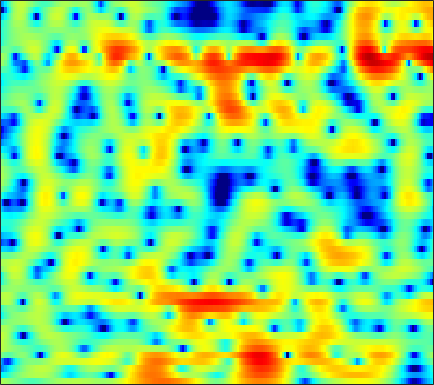

Values plotted in this chart, from the file beside it:
1.5773, 1.3664, 1.077, 0.80031, 0.57993, 0.28276, -0.032324, -0.28754, -0.63051, -0.98165, -1.3046, -1.5267, -1.7673, -1.9446, -2.0059, -2.0053, -1.902, -1.737, -1.4371, -1.0888, -0.70374, -0.41222, -0.021123, 0.32626
-5.042, -4.742, -4.062, -3.234, -2.602, -1.813, -1.113, -0.6394, -0.09593, 0.371, 0.7617, 1.01, 1.287, 1.507, 1.642, 1.78, 1.869, 1.9, 1.895, 1.83, 1.69, 1.533, 1.241, 0.8384
-9.722, -8.88, -7.517, -6.135, -5.194, -4.059, -3.027, -2.32, -1.464, -0.7049, -0.03754, 0.405, 0.904, 1.329, 1.597, 1.887, 2.105, 2.225, 2.322, 2.342, 2.292, 2.196, 1.983, 1.663
-7.777, -9.825, -12.68, -13.59, -11.94, -8.881, -6.285, -4.732, -3.116, -1.906, -1.032, -0.5674, -0.1747, 0.01948, 0.06595, 0.04379, -0.002366, 0.01173, 0.1322, 0.3939, 0.7832, 1.135, 1.616, 2.065
0.1508, -0.5621, -1.292, -1.627, -1.58, -1.245, -0.7314, -0.3486, 0.0942, 0.3637, 0.4031, 0.2542, -0.2419, -1.132, -2.136, -4.097, -7.239, -11.19, -26.2, -14.05, -7.075, -4.111, -1.411, 0.471
2.148, 1.835, 1.422, 1.039, 0.7826, 0.4685, 0.1984, 0.008794, -0.2365, -0.4927, -0.7622, -0.9774, -1.292, -1.634, -1.919, -2.29, -2.597, -2.727, -2.71, -2.413, -1.86, -1.332, -0.5947, 0.1097
2.311, 1.974, 1.44, 0.8155, 0.2939, -0.4743, -1.298, -1.931, -2.72, -3.337, -3.676, -3.702, -3.469, -3.011, -2.598, -2.016, -1.456, -1.054, -0.5425, -0.0653, 0.361, 0.6509, 0.9887, 1.258
2.631, 2.305, 1.714, 0.9048, 0.1272, -1.204, -2.979, -4.732, -7.984, -13.54, -26.14, -16.92, -9.744, -5.98, -4.062, -2.186, -0.8097, -0.01261, 0.8005, 1.387, 1.785, 1.983, 2.123, 2.139
1.618, 1.549, 1.358, 1.021, 0.6712, 0.07248, -0.6707, -1.288, -2.117, -2.764, -3.008, -2.832, -2.193, -1.318, -0.6275, 0.2271, 0.9424, 1.361, 1.76, 1.964, 1.969, 1.852, 1.526, 1.01
-1.359, -0.9007, -0.3743, 0.02679, 0.247, 0.4415, 0.5408, 0.5745, 0.6185, 0.6875, 0.8026, 0.9319, 1.153, 1.412, 1.61, 1.849, 2.033, 2.103, 2.071, 1.893, 1.534, 1.129, 0.3709, -0.6695
-5.022, -3.622, -2.217, -1.221, -0.674, -0.1489, 0.1986, 0.384, 0.5711, 0.7508, 0.9493, 1.126, 1.378, 1.656, 1.859, 2.08, 2.208, 2.23, 2.154, 1.937, 1.551, 1.15, 0.4618, -0.3975
-3.269, -2.239, -1.221, -0.5843, -0.3442, -0.3167, -0.5518, -0.8564, -1.316, -1.651, -1.621, -1.292, -0.5563, 0.316, 0.9323, 1.62, 2.091, 2.301, 2.372, 2.216, 1.861, 1.482, 0.8676, 0.1963
1.468, 1.765, 1.979, 1.909, 1.615, 0.8296, -0.5505, -2.129, -5.429, -11.85, -21.53, -10.69, -4.622, -1.322, 0.2894, 1.746, 2.613, 2.952, 3.026, 2.683, 1.944, 1.129, -0.3135, -2.114
1.883, 2.042, 2.141, 2.052, 1.856, 1.386, 0.6729, 0.009929, -0.9368, -1.696, -1.931, -1.647, -0.8661, 0.07218, 0.7163, 1.376, 1.772, 1.879, 1.751, 1.293, 0.4576, -0.4591, -2.174, -4.584
-0.6088, -0.2354, 0.2187, 0.5658, 0.7386, 0.8562, 0.8427, 0.7634, 0.6071, 0.4317, 0.2852, 0.2133, 0.1609, 0.1156, 0.1026, 0.08518, 0.04384, -0.02315, -0.1609, -0.3422, -0.5922, -0.8199, -1.145, -1.433
-3.946, -2.676, -1.272, -0.1834, 0.4308, 0.9962, 1.318, 1.417, 1.367, 1.145, 0.7701, 0.3994, -0.1759, -0.8117, -1.302, -1.885, -2.307, -2.459, -2.42, -2.176, -1.807, -1.48, -1.006, -0.5164
-4.569, -2.6, -0.6601, 0.7153, 1.46, 2.126, 2.474, 2.537, 2.375, 1.927, 1.168, 0.3672, -1.047, -2.896, -4.649, -7.392, -9.855, -10.25, -8.648, -6.55, -4.785, -3.697, -2.464, -1.382
0.07159, 0.6881, 1.481, 2.153, 2.549, 2.923, 3.083, 3.061, 2.826, 2.315, 1.5, 0.6535, -0.8633, -2.895, -4.837, -7.958, -10.97, -11.58, -10.17, -8.503, -7.388, -6.876, -6.304, -5.434
1.381, 1.522, 1.753, 1.995, 2.166, 2.36, 2.496, 2.544, 2.492, 2.298, 1.932, 1.534, 0.8286, -0.06165, -0.8143, -1.875, -2.896, -3.628, -4.631, -5.859, -7.688, -9.888, -15.45, -35.03
-0.7815, -0.8395, -0.8548, -0.7913, -0.6784, -0.4242, -0.05568, 0.2749, 0.7409, 1.181, 1.513, 1.666, 1.735, 1.621, 1.428, 1.046, 0.5202, 0.03187, -0.7356, -1.647, -2.678, -3.436, -4.228, -4.411
-6.132, -6.167, -6.384, -6.815, -7.153, -7.187, -6.277, -5.032, -3.127, -1.376, 0.06071, 0.9096, 1.762, 2.321, 2.565, 2.683, 2.582, 2.389, 2.006, 1.506, 0.9516, 0.5329, 0.03536, -0.3094
-11.99, -10.63, -10.28, -11.57, -14.04, -21.06, -16.66, -10.73, -5.852, -2.635, -0.349, 0.9505, 2.242, 3.148, 3.612, 3.967, 4.059, 3.973, 3.655, 3.127, 2.397, 1.714, 0.6543, -0.5299
-7.836, -7.318, -6.824, -6.553, -6.377, -5.908, -4.952, -3.912, -2.296, -0.682, 0.7625, 1.701, 2.735, 3.51, 3.929, 4.268, 4.368, 4.277, 3.92, 3.286, 2.323, 1.356, -0.3672, -2.775
-4.165, -4.089, -3.91, -3.632, -3.358, -2.896, -2.289, -1.755, -0.9588, -0.1197, 0.7235, 1.314, 2.029, 2.623, 2.971, 3.295, 3.431, 3.399, 3.172, 2.7, 1.977, 1.256, 0.04107, -1.451
-3.238, -3.334, -3.388, -3.341, -3.228, -2.988, -2.642, -2.307, -1.786, -1.195, -0.5462, -0.04563, 0.6116, 1.234, 1.654, 2.125, 2.459, 2.611, 2.671, 2.552, 2.262, 1.931, 1.376, 0.7191
-3.947, -4.37, -4.808, -5.076, -5.155, -5.099, -4.913, -4.695, -4.306, -3.763, -3.077, -2.453, -1.521, -0.5513, 0.1568, 1.022, 1.746, 2.185, 2.602, 2.841, 2.893, 2.824, 2.602, 2.262
-6.351, -7.747, -9.214, -9.748, -9.619, -9.202, -8.91, -8.898, -9.029, -8.997, -8.261, -7.125, -5.133, -3.061, -1.628, 0.01974, 1.369, 2.175, 2.993, 3.529, 3.801, 3.849, 3.708, 3.371
-8.169, -12.49, -24.33, -19.46, -14.45, -11.75, -11.1, -11.61, -13.88, -19.96, -28.09, -15.71, -8.963, -4.83, -2.513, -0.0935, 1.768, 2.849, 3.945, 4.653, 5.008, 5.038, 4.774, 4.149
-2.667, -4.058, -5.632, -6.599, -6.987, -7.357, -7.856, -8.366, -9.136, -9.617, -9.216, -8.217, -6.183, -3.851, -2.134, -0.03469, 1.746, 2.849, 3.99, 4.756, 5.143, 5.171, 4.859, 4.091
0.1724, -0.6031, -1.683, -2.77, -3.627, -4.815, -6.146, -7.263, -8.859, -10.4, -11.09, -10.49, -8.417, -5.773, -3.849, -1.572, 0.2951, 1.446, 2.635, 3.458, 3.921, 4.047, 3.925, 3.49
1.395, 0.8061, -0.09063, -1.124, -1.992, -3.342, -4.986, -6.511, -9.203, -13.24, -19.25, -17.88, -11.29, -6.91, -4.525, -2.07, -0.2238, 0.8535, 1.945, 2.688, 3.118, 3.262, 3.229, 2.993
1.761, 1.286, 0.5757, -0.2247, -0.8655, -1.785, -2.749, -3.483, -4.407, -5.09, -5.296, -4.993, -4.048, -2.722, -1.67, -0.3717, 0.7348, 1.401, 2.065, 2.471, 2.635, 2.603, 2.387, 1.991
1.342, 0.9016, 0.2686, -0.3868, -0.8656, -1.422, -1.832, -2.021, -2.077, -1.91, -1.526, -1.106, -0.4296, 0.3164, 0.8669, 1.538, 2.079, 2.367, 2.568, 2.538, 2.281, 1.927, 1.285, 0.4453
0.3045, -0.2367, -1.086, -2.022, -2.725, -3.474, -3.788, -3.595, -2.846, -1.775, -0.5908, 0.2582, 1.308, 2.195, 2.737, 3.284, 3.604, 3.681, 3.554, 3.138, 2.419, 1.667, 0.369, -1.255
-1.745, -2.337, -3.497, -5.258, -7.168, -11.02, -15.48, -13.15, -7.662, -3.795, -1.074, 0.4932, 2.107, 3.307, 3.976, 4.574, 4.846, 4.84, 4.542, 3.897, 2.863, 1.817, -0.03383, -2.503
-5.293, -5.327, -5.678, -6.433, -7.278, -8.513, -9.021, -8.111, -5.692, -3.074, -0.7947, 0.6383, 2.173, 3.337, 3.982, 4.55, 4.791, 4.76, 4.427, 3.753, 2.726, 1.71, 0.03152, -2.021
-9.183, -8.406, -7.544, -6.836, -6.337, -5.638, -4.767, -3.965, -2.703, -1.311, 0.07548, 1.04, 2.199, 3.137, 3.672, 4.154, 4.367, 4.337, 4.046, 3.457, 2.573, 1.714, 0.3141, -1.351
-13.36, -11.77, -9.898, -8.298, -7.227, -5.92, -4.629, -3.674, -2.369, -1.056, 0.2058, 1.096, 2.152, 3.027, 3.546, 4.039, 4.29, 4.313, 4.118, 3.657, 2.919, 2.175, 0.9176, -0.684
-16.68, -14.02, -11.61, -10.03, -9.108, -8.021, -6.816, -5.745, -4.118, -2.438, -0.8176, 0.2803, 1.538, 2.548, 3.148, 3.739, 4.087, 4.201, 4.151, 3.873, 3.361, 2.814, 1.87, 0.6509
-11.03, -10.7, -10.55, -11.02, -11.93, -13.75, -14.49, -12.36, -8.344, -4.99, -2.399, -0.9077, 0.6523, 1.79, 2.428, 3.029, 3.395, 3.562, 3.648, 3.594, 3.411, 3.175, 2.701, 2.047
-6.17, -6.33, -6.879, -7.972, -9.216, -11.38, -12.27, -10.5, -6.971, -3.999, -1.785, -0.5438, 0.5987, 1.334, 1.64, 1.81, 1.86, 1.878, 1.995, 2.236, 2.542, 2.75, 2.891, 2.852
-2.721, -2.54, -2.448, -2.485, -2.514, -2.484, -2.196, -1.77, -0.9784, -0.1449, 0.5496, 0.8975, 1.051, 0.7568, 0.2077, -0.9486, -2.479, -3.551, -3.826, -2.419, -0.5254, 0.7203, 1.983, 2.752
-1.704, -1.251, -0.7464, -0.3244, -0.07068, 0.2531, 0.5491, 0.77, 1.03, 1.226, 1.257, 1.12, 0.6977, -0.1845, -1.211, -3.308, -6.76, -10.81, -13.52, -7.465, -3.288, -1.2, 0.7064, 1.9
-2.528, -1.992, -1.368, -0.8358, -0.4998, -0.1132, 0.1952, 0.3718, 0.5263, 0.5833, 0.5272, 0.3944, 0.06215, -0.4131, -0.885, -1.628, -2.328, -2.675, -2.631, -1.992, -0.982, -0.1897, 0.7728, 1.502
-4.12, -3.452, -2.681, -2.064, -1.678, -1.289, -0.9952, -0.8418, -0.6983, -0.6339, -0.6069, -0.6023, -0.6452, -0.6878, -0.7293, -0.7531, -0.7201, -0.6101, -0.377, -0.01289, 0.4587, 0.8361, 1.313, 1.708
-5.638, -4.669, -3.701, -3.037, -2.699, -2.427, -2.311, -2.283, -2.287, -2.286, -2.252, -2.181, -1.971, -1.716, -1.465, -1.081, -0.6788, -0.3692, 0.0446, 0.4675, 0.8911, 1.217, 1.619, 2.002
-4.822, -4.086, -3.483, -3.216, -3.21, -3.38, -3.746, -4.096, -4.625, -5.076, -5.324, -5.274, -4.786, -3.958, -3.221, -2.274, -1.438, -0.9331, -0.3359, 0.1466, 0.5622, 0.8711, 1.34, 1.868
-1.688, -1.728, -2.017, -2.61, -3.233, -4.258, -5.41, -6.386, -7.943, -10.09, -12.78, -13.83, -11.54, -7.716, -5.485, -3.373, -2.004, -1.381, -0.9886, -0.9229, -0.9623, -0.9064, -0.4503, 0.3849
1.095, 0.6163, -0.3843, -1.942, -3.471, -6.085, -8.774, -9.978, -10.15, -10.41, -11.5, -11.74, -9.143, -5.58, -3.492, -1.586, -0.5466, -0.3777, -1.033, -2.732, -5.64, -8.354, -8.627, -4.621
1.405, 1.129, 0.3128, -1.171, -3.009, -6.805, -12.61, -14.07, -9.201, -5.713, -3.536, -2.246, -0.8734, 0.5008, 1.278, 1.949, 2.095, 1.806, 0.8108, -0.9622, -3.558, -5.51, -6.206, -4.728
-1.518, -0.8258, -0.4145, -0.4777, -0.7984, -1.304, -1.724, -1.739, -1.257, -0.4108, 0.5484, 1.196, 2.009, 2.594, 2.903, 3.121, 2.982, 2.675, 2.018, 1.038, -0.1376, -1.098, -2.603, -4.569
-3.765, -2.665, -1.608, -0.9357, -0.5409, -0.1602, 0.1512, 0.3784, 0.7252, 1.107, 1.501, 1.769, 2.089, 2.273, 2.348, 2.33, 2.173, 1.949, 1.494, 0.8667, 0.08374, -0.6391, -1.781, -3.203
-3.753, -2.959, -2.022, -1.237, -0.7345, -0.192, 0.2762, 0.5716, 0.8833, 1.119, 1.274, 1.358, 1.368, 1.345, 1.281, 1.136, 0.9821, 0.8428, 0.6171, 0.3691, 0.04811, -0.2282, -0.608, -0.9749
-3.398, -2.78, -1.979, -1.199, -0.6843, -0.06847, 0.4249, 0.7112, 0.9664, 1.069, 1.017, 0.8826, 0.5982, 0.2499, -0.0312, -0.3529, -0.5703, -0.6241, -0.5467, -0.3637, -0.1415, 0.02416, 0.1937, 0.3311
-3.766, -3.145, -2.227, -1.272, -0.5815, 0.2556, 0.901, 1.24, 1.487, 1.464, 1.156, 0.7122, -0.1192, -1.275, -2.247, -3.454, -4.106, -3.96, -3.062, -1.871, -0.7131, 0.02637, 0.8053, 1.357
-6.84, -6.021, -4.387, -2.575, -1.294, 0.1343, 1.214, 1.77, 2.163, 2.151, 1.702, 1.047, -0.3455, -2.538, -4.992, -10.41, -25.63, -14.97, -7.378, -3.63, -1.281, -0.03745, 1.194, 2.046
-22.97, -17.85, -9.759, -5.238, -2.896, -0.6649, 0.8561, 1.627, 2.226, 2.378, 2.102, 1.628, 0.6097, -0.7797, -2.046, -3.698, -4.72, -4.653, -3.668, -2.362, -1.143, -0.3498, 0.5575, 1.305
-8.545, -7.686, -5.538, -3.237, -1.707, -0.06084, 1.149, 1.788, 2.326, 2.527, 2.43, 2.178, 1.643, 0.9327, 0.3446, -0.4723, -1.17, -1.593, -2.009, -2.252, -2.331, -2.235, -1.883, -1.283
